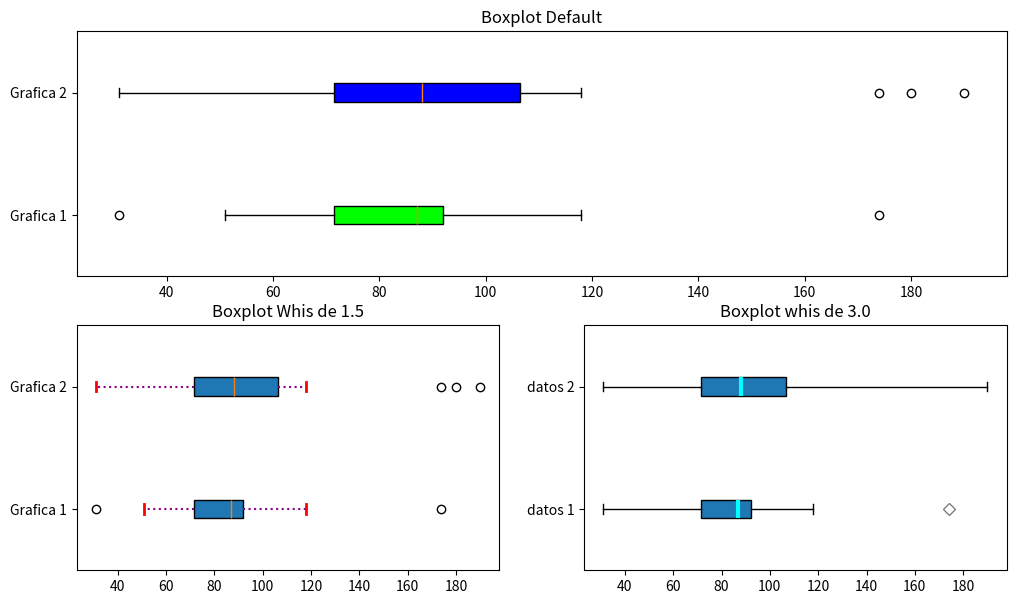

Write Python code to recreate this figure.
import matplotlib.pyplot as plt
import matplotlib.gridspec as gridspec
datos1=[108,31,75,87,79,88,89,118,51,89,174,95,51,70,73]
datos2=[180,31,75,190,79,88,89,118,51,89,174,95,51,70,73]
datos=[datos1,datos2]
#create 2x2 sub plots
gs=gridspec.GridSpec(2,2)
figure=plt.figure(figsize=(12,7))
ax=figure.add_subplot(gs[0,:])
bp=ax.boxplot(datos,
              patch_artist=True,
              vert=False,
              labels=["Grafica 1", "Grafica 2"])
ax.set_title("Boxplot Default")
colors=['lime','blue']
for patch, color in zip(bp['boxes'], colors):
    patch.set_facecolor(color)
ax=figure.add_subplot(gs[1,0])
bp=ax.boxplot(datos, whis=1.5,
              patch_artist=True,
              vert=False,
              labels=["Grafica 1", "Grafica 2"])
ax.set_title("Boxplot Whis de 1.5")
for whisker in bp['whiskers']:
    whisker.set(color='#8B008B',
                linewidth=1.5,
                linestyle=":")
for cap in bp['caps']:
    cap.set(color='red',
            linewidth=2)

ax=figure.add_subplot(gs[1,1])
bp=ax.boxplot(datos, whis=3.0,
              patch_artist=True,
              vert=False,
              labels=["Grafica 1", "Grafica 2"])
ax.set_title("Boxplot whis de 3.0")
for median in bp['medians']:
    median.set(color='aqua',
               linewidth=3)

for flier in bp['fliers']:
    flier.set(marker='D',
              color='#e7298a',
              alpha=.5)
ax.set_yticklabels(['datos 1', 'datos 2'])
plt.show()